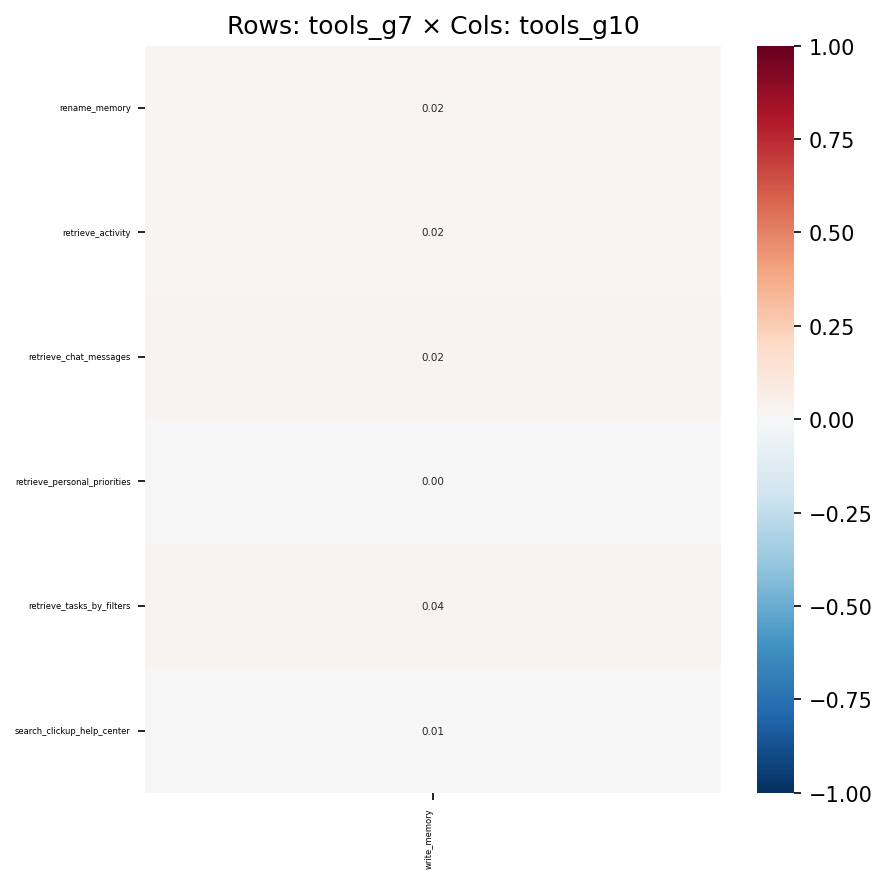

Source data for this figure (header and first rows):
, write_memory
rename_memory, 0.01821
retrieve_activity, 0.02057
retrieve_chat_messages, 0.02399
retrieve_personal_priorities, 0.004107
retrieve_tasks_by_filters, 0.03612
search_clickup_help_center, 0.007466
